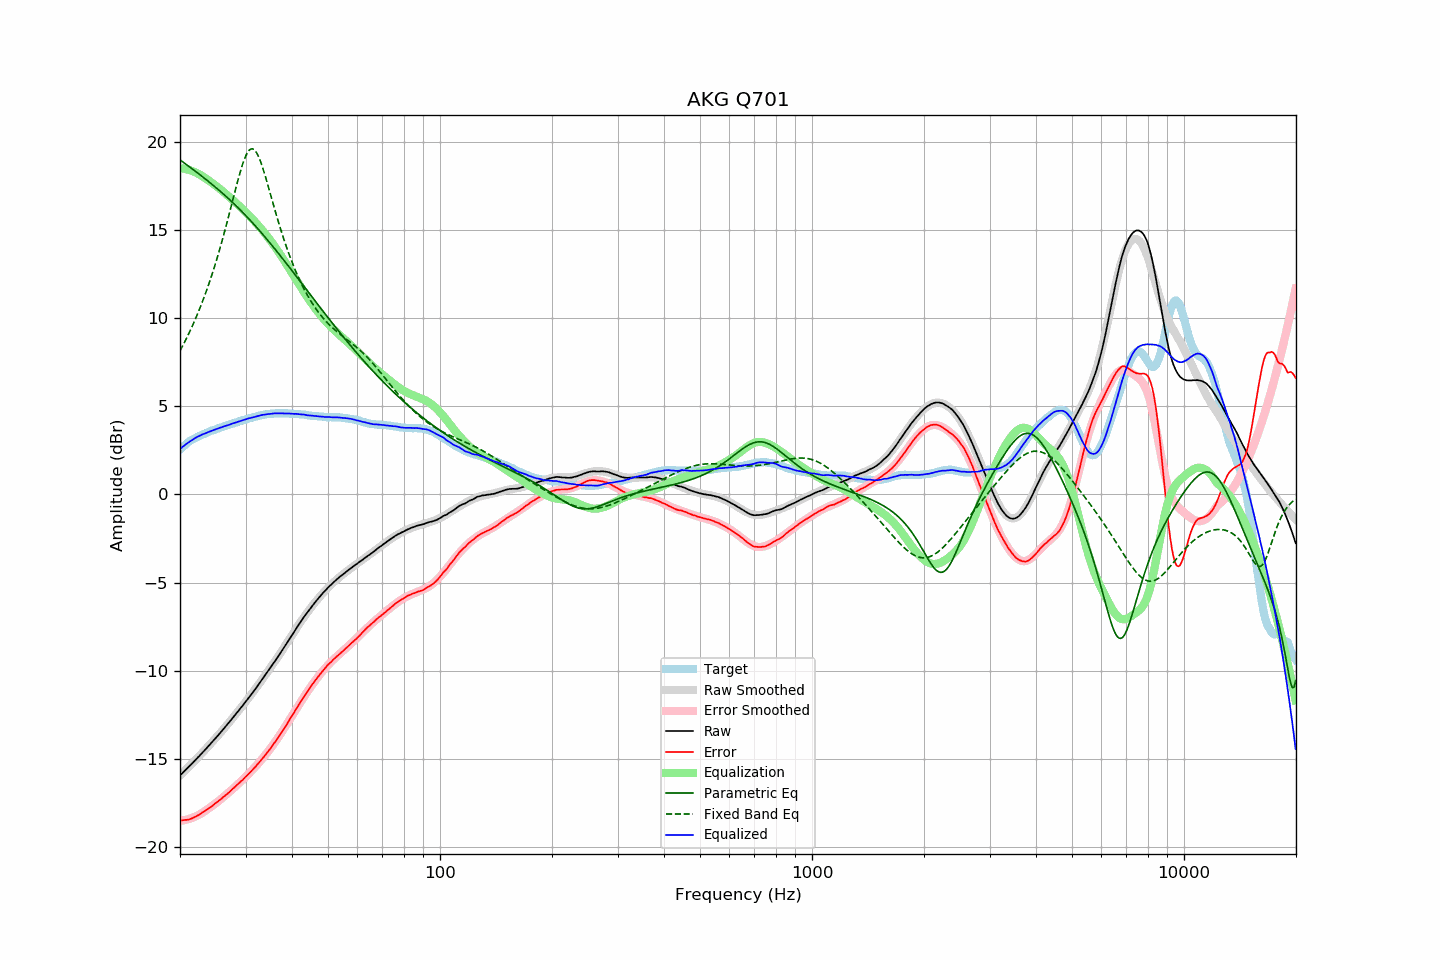

The file beside this chart, header and first rows:
frequency, raw, error, smoothed, error_smoothed, equalization, parametric_eq, fixed_band_eq, equalized_raw, equalized_smoothed, target
20.00, -15.93, -18.48, -15.93, -18.50, 18.50, 18.97, 8.14, 2.57, 2.57, 2.55
20.20, -15.84, -18.48, -15.84, -18.49, 18.49, 18.90, 8.31, 2.65, 2.65, 2.64
20.40, -15.75, -18.47, -15.75, -18.47, 18.47, 18.83, 8.48, 2.73, 2.73, 2.72
20.61, -15.66, -18.45, -15.66, -18.46, 18.46, 18.77, 8.66, 2.80, 2.80, 2.79
20.81, -15.57, -18.45, -15.57, -18.44, 18.44, 18.70, 8.84, 2.87, 2.87, 2.88
21.02, -15.48, -18.44, -15.48, -18.41, 18.41, 18.63, 9.03, 2.93, 2.93, 2.96
21.23, -15.39, -18.41, -15.39, -18.38, 18.38, 18.56, 9.22, 3.00, 3.00, 3.02
21.44, -15.30, -18.38, -15.30, -18.35, 18.35, 18.50, 9.42, 3.06, 3.06, 3.08
21.66, -15.21, -18.34, -15.20, -18.32, 18.32, 18.43, 9.62, 3.11, 3.12, 3.13
21.87, -15.11, -18.29, -15.11, -18.28, 18.28, 18.36, 9.82, 3.18, 3.17, 3.18
22.09, -15.02, -18.25, -15.02, -18.24, 18.24, 18.29, 10.04, 3.22, 3.23, 3.23
22.31, -14.92, -18.20, -14.92, -18.20, 18.20, 18.22, 10.25, 3.28, 3.28, 3.28
22.54, -14.83, -18.15, -14.83, -18.15, 18.15, 18.15, 10.48, 3.32, 3.32, 3.32
22.76, -14.73, -18.09, -14.73, -18.09, 18.09, 18.08, 10.71, 3.37, 3.36, 3.36
22.99, -14.63, -18.02, -14.63, -18.04, 18.04, 18.01, 10.94, 3.41, 3.40, 3.39
23.22, -14.54, -17.97, -14.53, -17.98, 17.98, 17.94, 11.18, 3.44, 3.44, 3.43
23.45, -14.44, -17.91, -14.44, -17.91, 17.91, 17.87, 11.43, 3.48, 3.48, 3.47
23.69, -14.34, -17.85, -14.34, -17.85, 17.85, 17.79, 11.69, 3.51, 3.51, 3.51
23.92, -14.24, -17.79, -14.24, -17.79, 17.79, 17.72, 11.95, 3.55, 3.55, 3.55
24.16, -14.14, -17.74, -14.14, -17.72, 17.72, 17.65, 12.22, 3.58, 3.59, 3.60
24.40, -14.04, -17.67, -14.04, -17.66, 17.66, 17.57, 12.50, 3.62, 3.62, 3.63
24.65, -13.94, -17.59, -13.93, -17.59, 17.59, 17.50, 12.78, 3.65, 3.65, 3.65
24.89, -13.83, -17.51, -13.83, -17.52, 17.52, 17.42, 13.07, 3.69, 3.69, 3.68
25.14, -13.73, -17.45, -13.73, -17.45, 17.45, 17.35, 13.37, 3.72, 3.72, 3.72
25.39, -13.63, -17.38, -13.63, -17.38, 17.38, 17.27, 13.68, 3.75, 3.75, 3.75
25.65, -13.52, -17.31, -13.52, -17.31, 17.31, 17.19, 13.99, 3.79, 3.79, 3.79
25.91, -13.42, -17.23, -13.41, -17.23, 17.23, 17.11, 14.32, 3.81, 3.82, 3.81
26.16, -13.31, -17.15, -13.31, -17.16, 17.16, 17.03, 14.65, 3.85, 3.85, 3.84
26.43, -13.20, -17.08, -13.20, -17.08, 17.08, 16.95, 14.98, 3.88, 3.88, 3.88
26.69, -13.10, -17.01, -13.09, -17.00, 17.00, 16.87, 15.33, 3.90, 3.91, 3.91
26.96, -12.99, -16.93, -12.98, -16.92, 16.92, 16.78, 15.68, 3.93, 3.94, 3.94
27.23, -12.88, -16.85, -12.87, -16.84, 16.84, 16.70, 16.03, 3.96, 3.97, 3.97
27.50, -12.76, -16.76, -12.76, -16.76, 16.76, 16.62, 16.39, 4.00, 4.00, 4.00
27.77, -12.65, -16.67, -12.65, -16.68, 16.68, 16.53, 16.75, 4.03, 4.03, 4.02
28.05, -12.54, -16.60, -12.54, -16.60, 16.60, 16.44, 17.11, 4.06, 4.06, 4.06
28.33, -12.43, -16.51, -12.42, -16.51, 16.51, 16.35, 17.46, 4.09, 4.09, 4.08
28.62, -12.31, -16.42, -12.31, -16.43, 16.43, 16.26, 17.80, 4.12, 4.12, 4.11
28.90, -12.20, -16.35, -12.20, -16.34, 16.34, 16.17, 18.13, 4.15, 4.15, 4.15
29.19, -12.08, -16.25, -12.08, -16.26, 16.26, 16.08, 18.45, 4.18, 4.18, 4.17
29.48, -11.97, -16.19, -11.97, -16.17, 16.17, 15.99, 18.73, 4.20, 4.20, 4.22
29.78, -11.85, -16.08, -11.85, -16.08, 16.08, 15.90, 18.99, 4.23, 4.23, 4.23
30.08, -11.73, -15.99, -11.73, -15.99, 15.99, 15.80, 19.21, 4.26, 4.26, 4.26
30.38, -11.61, -15.90, -11.61, -15.90, 15.90, 15.71, 19.38, 4.29, 4.29, 4.29
30.68, -11.49, -15.81, -11.50, -15.81, 15.81, 15.61, 19.51, 4.32, 4.31, 4.32
30.99, -11.38, -15.72, -11.37, -15.72, 15.72, 15.51, 19.58, 4.34, 4.34, 4.34
31.30, -11.26, -15.62, -11.25, -15.62, 15.62, 15.41, 19.59, 4.36, 4.37, 4.36
31.61, -11.14, -15.53, -11.13, -15.52, 15.52, 15.31, 19.55, 4.38, 4.39, 4.39
31.93, -11.02, -15.43, -11.01, -15.42, 15.42, 15.21, 19.46, 4.40, 4.41, 4.41
32.24, -10.89, -15.32, -10.88, -15.32, 15.32, 15.11, 19.31, 4.43, 4.44, 4.43
32.57, -10.76, -15.22, -10.76, -15.22, 15.22, 15.00, 19.12, 4.46, 4.46, 4.46
32.89, -10.63, -15.11, -10.63, -15.11, 15.11, 14.90, 18.90, 4.48, 4.48, 4.48
33.22, -10.50, -15.00, -10.51, -15.00, 15.00, 14.79, 18.64, 4.51, 4.50, 4.50
33.55, -10.38, -14.90, -10.38, -14.89, 14.89, 14.69, 18.36, 4.52, 4.52, 4.52
33.89, -10.25, -14.78, -10.25, -14.78, 14.78, 14.58, 18.06, 4.53, 4.53, 4.53
34.23, -10.12, -14.67, -10.12, -14.66, 14.66, 14.47, 17.75, 4.55, 4.55, 4.55
34.57, -9.99, -14.55, -9.99, -14.55, 14.55, 14.36, 17.43, 4.56, 4.56, 4.56
34.92, -9.86, -14.43, -9.86, -14.43, 14.43, 14.25, 17.10, 4.57, 4.57, 4.57
35.27, -9.73, -14.32, -9.72, -14.30, 14.30, 14.14, 16.78, 4.58, 4.58, 4.59
35.62, -9.59, -14.17, -9.59, -14.18, 14.18, 14.03, 16.46, 4.59, 4.59, 4.58
35.97, -9.46, -14.05, -9.46, -14.05, 14.05, 13.92, 16.14, 4.60, 4.59, 4.59
... 635 more rows
